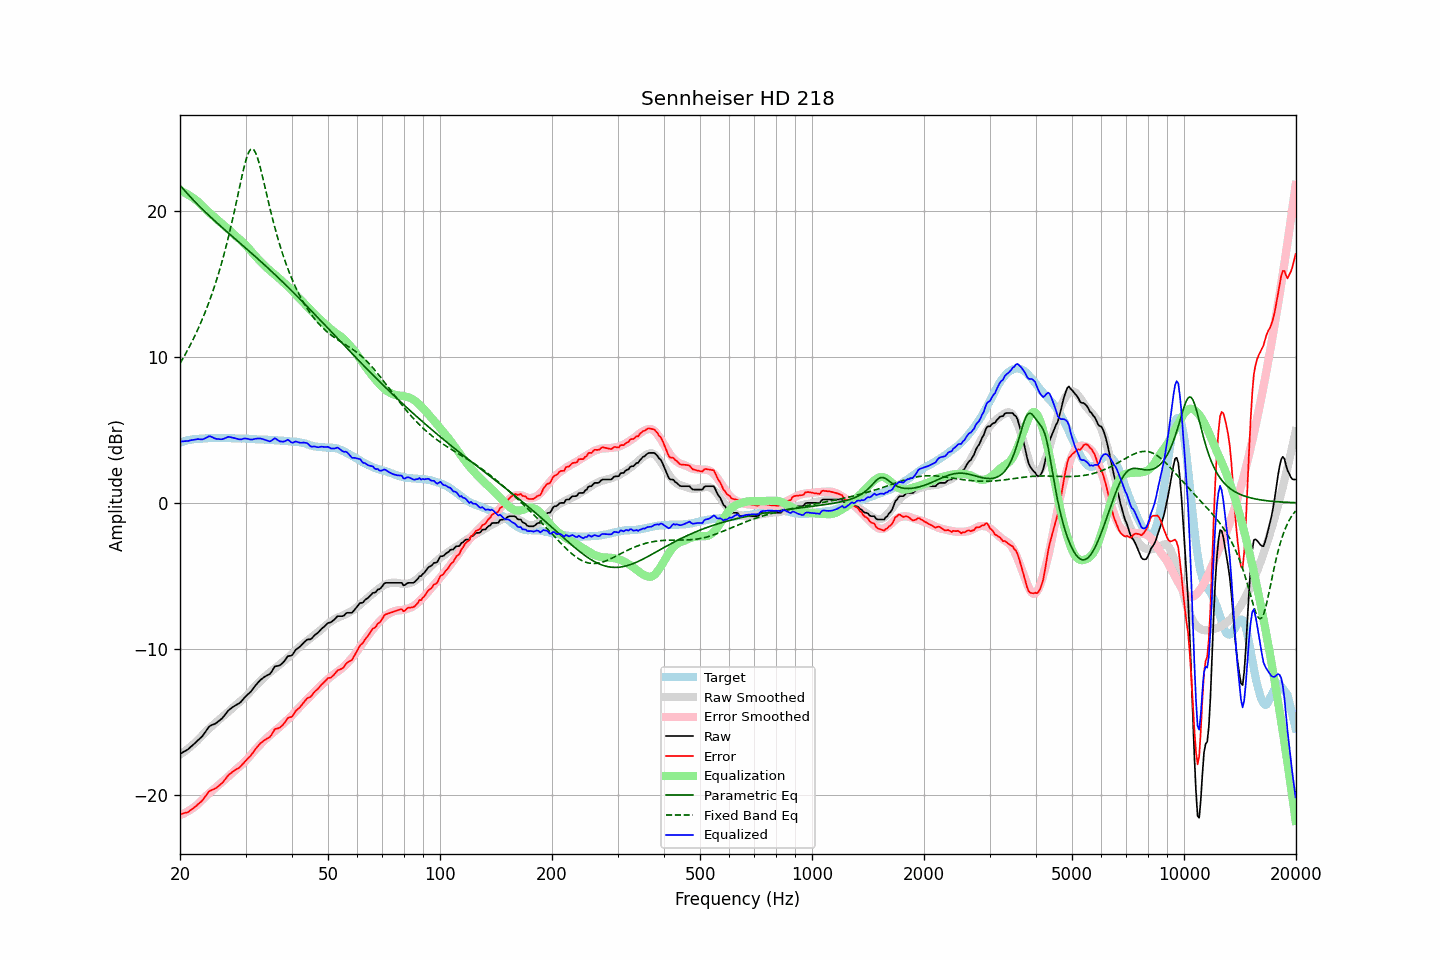

The file beside this chart, header and first rows:
frequency, raw, error, smoothed, error_smoothed, equalization, parametric_eq, fixed_band_eq, equalized_raw, equalized_smoothed, target
20.00, -17.18, -21.30, -17.23, -21.37, 21.37, 21.74, 9.54, 4.19, 4.14, 4.12
20.20, -17.12, -21.28, -17.15, -21.32, 21.32, 21.61, 9.73, 4.20, 4.17, 4.16
20.40, -17.05, -21.24, -17.07, -21.27, 21.27, 21.48, 9.92, 4.22, 4.20, 4.19
20.61, -16.99, -21.21, -16.99, -21.22, 21.22, 21.35, 10.11, 4.22, 4.23, 4.22
20.81, -16.93, -21.19, -16.91, -21.16, 21.16, 21.23, 10.31, 4.23, 4.25, 4.26
21.02, -16.86, -21.16, -16.82, -21.09, 21.09, 21.11, 10.51, 4.23, 4.27, 4.30
21.23, -16.76, -21.07, -16.73, -21.03, 21.03, 20.99, 10.72, 4.27, 4.30, 4.31
21.44, -16.66, -20.99, -16.64, -20.95, 20.95, 20.87, 10.93, 4.30, 4.32, 4.33
21.66, -16.57, -20.92, -16.54, -20.88, 20.88, 20.76, 11.15, 4.31, 4.34, 4.35
21.87, -16.47, -20.83, -16.45, -20.80, 20.80, 20.64, 11.38, 4.33, 4.35, 4.36
22.09, -16.37, -20.75, -16.35, -20.71, 20.71, 20.53, 11.61, 4.35, 4.37, 4.38
22.31, -16.26, -20.64, -16.24, -20.63, 20.63, 20.41, 11.85, 4.37, 4.38, 4.38
22.54, -16.16, -20.55, -16.12, -20.52, 20.52, 20.30, 12.09, 4.35, 4.39, 4.39
22.76, -16.06, -20.45, -16.00, -20.41, 20.41, 20.19, 12.35, 4.35, 4.40, 4.40
22.99, -15.95, -20.35, -15.89, -20.29, 20.29, 20.09, 12.60, 4.34, 4.41, 4.40
23.22, -15.80, -20.20, -15.77, -20.18, 20.18, 19.98, 12.87, 4.38, 4.41, 4.40
23.45, -15.64, -20.05, -15.66, -20.08, 20.08, 19.87, 13.15, 4.44, 4.42, 4.41
23.69, -15.48, -19.91, -15.55, -19.98, 19.98, 19.77, 13.43, 4.50, 4.42, 4.42
23.92, -15.32, -19.75, -15.45, -19.88, 19.88, 19.66, 13.72, 4.56, 4.43, 4.43
24.16, -15.24, -19.68, -15.36, -19.79, 19.79, 19.56, 14.03, 4.55, 4.43, 4.44
24.40, -15.19, -19.64, -15.26, -19.69, 19.69, 19.46, 14.34, 4.50, 4.43, 4.45
24.65, -15.15, -19.59, -15.16, -19.59, 19.59, 19.36, 14.66, 4.44, 4.44, 4.44
24.89, -15.10, -19.54, -15.06, -19.50, 19.50, 19.26, 15.00, 4.40, 4.44, 4.44
25.14, -15.03, -19.47, -14.96, -19.40, 19.40, 19.16, 15.34, 4.37, 4.44, 4.44
25.39, -14.94, -19.37, -14.86, -19.30, 19.30, 19.06, 15.70, 4.37, 4.44, 4.44
25.65, -14.85, -19.29, -14.77, -19.21, 19.21, 18.96, 16.07, 4.36, 4.44, 4.44
25.91, -14.76, -19.19, -14.68, -19.11, 19.11, 18.86, 16.45, 4.35, 4.44, 4.42
26.16, -14.64, -19.07, -14.59, -19.02, 19.02, 18.77, 16.85, 4.38, 4.43, 4.43
26.43, -14.50, -18.93, -14.50, -18.93, 18.93, 18.67, 17.26, 4.42, 4.43, 4.43
26.69, -14.36, -18.79, -14.40, -18.83, 18.83, 18.57, 17.69, 4.47, 4.43, 4.43
26.96, -14.21, -18.64, -14.30, -18.73, 18.73, 18.48, 18.13, 4.52, 4.42, 4.43
27.23, -14.12, -18.55, -14.20, -18.63, 18.63, 18.38, 18.59, 4.50, 4.42, 4.43
27.50, -14.04, -18.47, -14.10, -18.52, 18.52, 18.28, 19.06, 4.48, 4.42, 4.43
27.77, -13.96, -18.37, -14.00, -18.42, 18.42, 18.19, 19.55, 4.46, 4.42, 4.41
28.05, -13.89, -18.30, -13.91, -18.32, 18.32, 18.09, 20.05, 4.43, 4.42, 4.41
28.33, -13.83, -18.23, -13.81, -18.23, 18.23, 18.00, 20.56, 4.40, 4.41, 4.40
28.62, -13.76, -18.17, -13.72, -18.13, 18.13, 17.90, 21.07, 4.37, 4.41, 4.41
28.90, -13.70, -18.11, -13.63, -18.04, 18.04, 17.81, 21.59, 4.34, 4.41, 4.41
29.19, -13.60, -18.00, -13.54, -17.95, 17.95, 17.71, 22.10, 4.35, 4.40, 4.40
29.48, -13.47, -17.87, -13.45, -17.85, 17.85, 17.61, 22.59, 4.38, 4.40, 4.40
29.78, -13.34, -17.74, -13.35, -17.74, 17.74, 17.52, 23.04, 4.40, 4.40, 4.40
30.08, -13.22, -17.62, -13.24, -17.63, 17.63, 17.42, 23.45, 4.41, 4.39, 4.40
30.38, -13.12, -17.51, -13.12, -17.51, 17.51, 17.33, 23.79, 4.39, 4.39, 4.39
30.68, -13.02, -17.41, -13.00, -17.38, 17.38, 17.23, 24.04, 4.36, 4.38, 4.39
30.99, -12.92, -17.30, -12.87, -17.25, 17.25, 17.13, 24.19, 4.33, 4.38, 4.37
31.30, -12.78, -17.15, -12.75, -17.12, 17.12, 17.03, 24.23, 4.34, 4.37, 4.37
31.61, -12.63, -17.00, -12.63, -16.99, 16.99, 16.94, 24.15, 4.36, 4.37, 4.37
31.93, -12.48, -16.84, -12.51, -16.87, 16.87, 16.84, 23.96, 4.39, 4.36, 4.36
32.24, -12.36, -16.70, -12.41, -16.76, 16.76, 16.74, 23.68, 4.40, 4.35, 4.34
32.57, -12.24, -16.58, -12.30, -16.64, 16.64, 16.64, 23.33, 4.40, 4.35, 4.34
32.89, -12.12, -16.46, -12.19, -16.53, 16.53, 16.54, 22.92, 4.41, 4.34, 4.34
33.22, -12.03, -16.36, -12.07, -16.41, 16.41, 16.44, 22.48, 4.38, 4.34, 4.33
33.55, -11.95, -16.28, -11.97, -16.30, 16.30, 16.34, 22.02, 4.35, 4.33, 4.33
33.89, -11.88, -16.21, -11.86, -16.19, 16.19, 16.24, 21.54, 4.31, 4.32, 4.33
34.23, -11.81, -16.14, -11.77, -16.09, 16.09, 16.14, 21.07, 4.28, 4.32, 4.33
34.57, -11.76, -16.07, -11.68, -15.99, 15.99, 16.04, 20.60, 4.23, 4.31, 4.31
34.92, -11.70, -16.01, -11.60, -15.91, 15.91, 15.94, 20.14, 4.21, 4.31, 4.31
35.27, -11.55, -15.86, -11.51, -15.82, 15.82, 15.84, 19.69, 4.26, 4.30, 4.30
35.62, -11.37, -15.66, -11.42, -15.72, 15.72, 15.73, 19.26, 4.35, 4.30, 4.29
35.97, -11.19, -15.48, -11.33, -15.62, 15.62, 15.63, 18.84, 4.43, 4.29, 4.29
... 635 more rows
